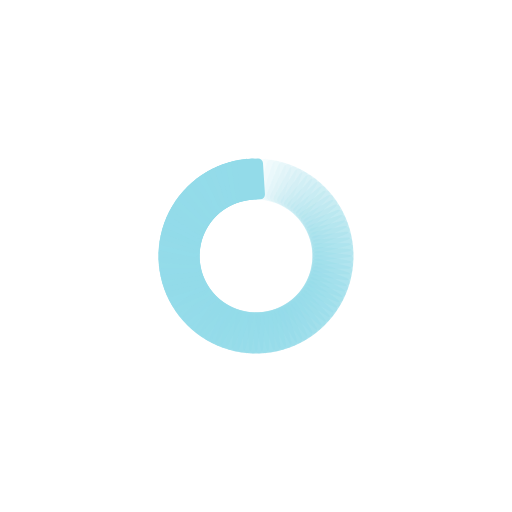
t = 0.00 s
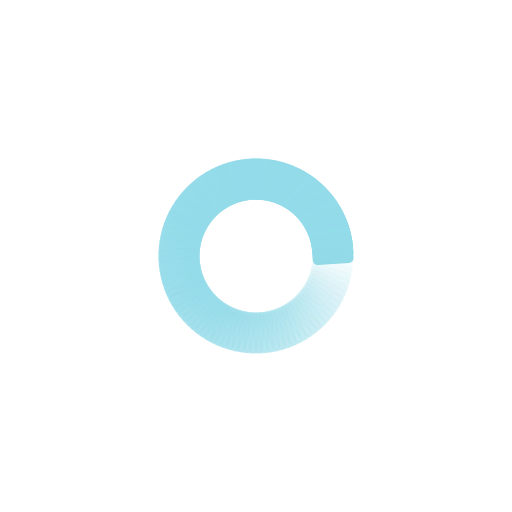
t = 0.66 s
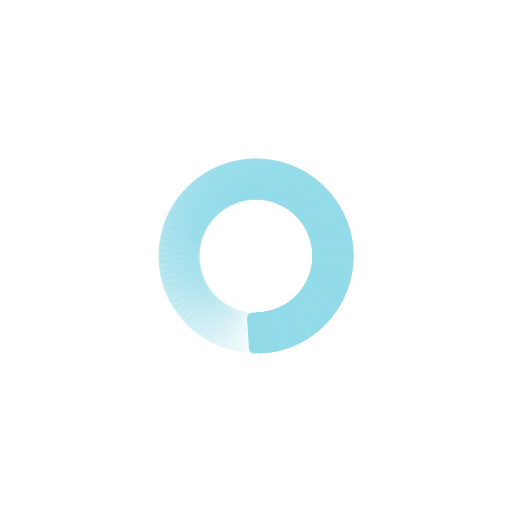
t = 1.32 s
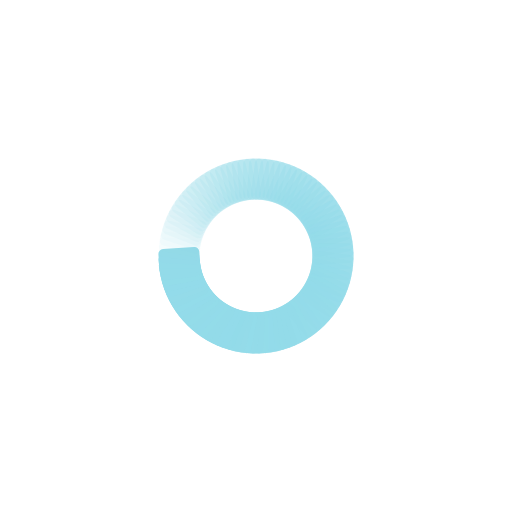
t = 1.97 s

The animated SVG that drew these frames (rendered in a browser with its animation timeline set to each time). Animation: 100 SMIL elements (animate=100); one cycle of 2.63 s, repeats indefinitely.

<?xml version="1.0" encoding="utf-8"?>
<svg xmlns="http://www.w3.org/2000/svg" xmlns:xlink="http://www.w3.org/1999/xlink" style="margin: auto; background: none; display: block; shape-rendering: auto; animation-play-state: running; animation-delay: 0s;" width="224px" height="224px" viewBox="0 0 100 100" preserveAspectRatio="xMidYMid">
<g transform="rotate(0 50 50)" style="animation-play-state: running; animation-delay: 0s;">
  <rect x="47.5" y="31" rx="0.96" ry="0.96" width="5" height="8" fill="#93dbe9" style="animation-play-state: running; animation-delay: 0s;">
    <animate attributeName="opacity" values="1;0" keyTimes="0;1" dur="2.6315789473684212s" begin="-2.6052631578947367s" repeatCount="indefinite" style="animation-play-state: running; animation-delay: 0s;"></animate>
  </rect>
</g><g transform="rotate(3.6 50 50)" style="animation-play-state: running; animation-delay: 0s;">
  <rect x="47.5" y="31" rx="0.96" ry="0.96" width="5" height="8" fill="#93dbe9" style="animation-play-state: running; animation-delay: 0s;">
    <animate attributeName="opacity" values="1;0" keyTimes="0;1" dur="2.6315789473684212s" begin="-2.5789473684210527s" repeatCount="indefinite" style="animation-play-state: running; animation-delay: 0s;"></animate>
  </rect>
</g><g transform="rotate(7.2 50 50)" style="animation-play-state: running; animation-delay: 0s;">
  <rect x="47.5" y="31" rx="0.96" ry="0.96" width="5" height="8" fill="#93dbe9" style="animation-play-state: running; animation-delay: 0s;">
    <animate attributeName="opacity" values="1;0" keyTimes="0;1" dur="2.6315789473684212s" begin="-2.5526315789473686s" repeatCount="indefinite" style="animation-play-state: running; animation-delay: 0s;"></animate>
  </rect>
</g><g transform="rotate(10.8 50 50)" style="animation-play-state: running; animation-delay: 0s;">
  <rect x="47.5" y="31" rx="0.96" ry="0.96" width="5" height="8" fill="#93dbe9" style="animation-play-state: running; animation-delay: 0s;">
    <animate attributeName="opacity" values="1;0" keyTimes="0;1" dur="2.6315789473684212s" begin="-2.526315789473684s" repeatCount="indefinite" style="animation-play-state: running; animation-delay: 0s;"></animate>
  </rect>
</g><g transform="rotate(14.4 50 50)" style="animation-play-state: running; animation-delay: 0s;">
  <rect x="47.5" y="31" rx="0.96" ry="0.96" width="5" height="8" fill="#93dbe9" style="animation-play-state: running; animation-delay: 0s;">
    <animate attributeName="opacity" values="1;0" keyTimes="0;1" dur="2.6315789473684212s" begin="-2.5s" repeatCount="indefinite" style="animation-play-state: running; animation-delay: 0s;"></animate>
  </rect>
</g><g transform="rotate(18 50 50)" style="animation-play-state: running; animation-delay: 0s;">
  <rect x="47.5" y="31" rx="0.96" ry="0.96" width="5" height="8" fill="#93dbe9" style="animation-play-state: running; animation-delay: 0s;">
    <animate attributeName="opacity" values="1;0" keyTimes="0;1" dur="2.6315789473684212s" begin="-2.473684210526316s" repeatCount="indefinite" style="animation-play-state: running; animation-delay: 0s;"></animate>
  </rect>
</g><g transform="rotate(21.6 50 50)" style="animation-play-state: running; animation-delay: 0s;">
  <rect x="47.5" y="31" rx="0.96" ry="0.96" width="5" height="8" fill="#93dbe9" style="animation-play-state: running; animation-delay: 0s;">
    <animate attributeName="opacity" values="1;0" keyTimes="0;1" dur="2.6315789473684212s" begin="-2.4473684210526314s" repeatCount="indefinite" style="animation-play-state: running; animation-delay: 0s;"></animate>
  </rect>
</g><g transform="rotate(25.2 50 50)" style="animation-play-state: running; animation-delay: 0s;">
  <rect x="47.5" y="31" rx="0.96" ry="0.96" width="5" height="8" fill="#93dbe9" style="animation-play-state: running; animation-delay: 0s;">
    <animate attributeName="opacity" values="1;0" keyTimes="0;1" dur="2.6315789473684212s" begin="-2.4210526315789473s" repeatCount="indefinite" style="animation-play-state: running; animation-delay: 0s;"></animate>
  </rect>
</g><g transform="rotate(28.8 50 50)" style="animation-play-state: running; animation-delay: 0s;">
  <rect x="47.5" y="31" rx="0.96" ry="0.96" width="5" height="8" fill="#93dbe9" style="animation-play-state: running; animation-delay: 0s;">
    <animate attributeName="opacity" values="1;0" keyTimes="0;1" dur="2.6315789473684212s" begin="-2.3947368421052633s" repeatCount="indefinite" style="animation-play-state: running; animation-delay: 0s;"></animate>
  </rect>
</g><g transform="rotate(32.4 50 50)" style="animation-play-state: running; animation-delay: 0s;">
  <rect x="47.5" y="31" rx="0.96" ry="0.96" width="5" height="8" fill="#93dbe9" style="animation-play-state: running; animation-delay: 0s;">
    <animate attributeName="opacity" values="1;0" keyTimes="0;1" dur="2.6315789473684212s" begin="-2.3684210526315788s" repeatCount="indefinite" style="animation-play-state: running; animation-delay: 0s;"></animate>
  </rect>
</g><g transform="rotate(36 50 50)" style="animation-play-state: running; animation-delay: 0s;">
  <rect x="47.5" y="31" rx="0.96" ry="0.96" width="5" height="8" fill="#93dbe9" style="animation-play-state: running; animation-delay: 0s;">
    <animate attributeName="opacity" values="1;0" keyTimes="0;1" dur="2.6315789473684212s" begin="-2.3421052631578947s" repeatCount="indefinite" style="animation-play-state: running; animation-delay: 0s;"></animate>
  </rect>
</g><g transform="rotate(39.6 50 50)" style="animation-play-state: running; animation-delay: 0s;">
  <rect x="47.5" y="31" rx="0.96" ry="0.96" width="5" height="8" fill="#93dbe9" style="animation-play-state: running; animation-delay: 0s;">
    <animate attributeName="opacity" values="1;0" keyTimes="0;1" dur="2.6315789473684212s" begin="-2.3157894736842106s" repeatCount="indefinite" style="animation-play-state: running; animation-delay: 0s;"></animate>
  </rect>
</g><g transform="rotate(43.2 50 50)" style="animation-play-state: running; animation-delay: 0s;">
  <rect x="47.5" y="31" rx="0.96" ry="0.96" width="5" height="8" fill="#93dbe9" style="animation-play-state: running; animation-delay: 0s;">
    <animate attributeName="opacity" values="1;0" keyTimes="0;1" dur="2.6315789473684212s" begin="-2.289473684210526s" repeatCount="indefinite" style="animation-play-state: running; animation-delay: 0s;"></animate>
  </rect>
</g><g transform="rotate(46.8 50 50)" style="animation-play-state: running; animation-delay: 0s;">
  <rect x="47.5" y="31" rx="0.96" ry="0.96" width="5" height="8" fill="#93dbe9" style="animation-play-state: running; animation-delay: 0s;">
    <animate attributeName="opacity" values="1;0" keyTimes="0;1" dur="2.6315789473684212s" begin="-2.263157894736842s" repeatCount="indefinite" style="animation-play-state: running; animation-delay: 0s;"></animate>
  </rect>
</g><g transform="rotate(50.4 50 50)" style="animation-play-state: running; animation-delay: 0s;">
  <rect x="47.5" y="31" rx="0.96" ry="0.96" width="5" height="8" fill="#93dbe9" style="animation-play-state: running; animation-delay: 0s;">
    <animate attributeName="opacity" values="1;0" keyTimes="0;1" dur="2.6315789473684212s" begin="-2.236842105263158s" repeatCount="indefinite" style="animation-play-state: running; animation-delay: 0s;"></animate>
  </rect>
</g><g transform="rotate(54 50 50)" style="animation-play-state: running; animation-delay: 0s;">
  <rect x="47.5" y="31" rx="0.96" ry="0.96" width="5" height="8" fill="#93dbe9" style="animation-play-state: running; animation-delay: 0s;">
    <animate attributeName="opacity" values="1;0" keyTimes="0;1" dur="2.6315789473684212s" begin="-2.210526315789474s" repeatCount="indefinite" style="animation-play-state: running; animation-delay: 0s;"></animate>
  </rect>
</g><g transform="rotate(57.6 50 50)" style="animation-play-state: running; animation-delay: 0s;">
  <rect x="47.5" y="31" rx="0.96" ry="0.96" width="5" height="8" fill="#93dbe9" style="animation-play-state: running; animation-delay: 0s;">
    <animate attributeName="opacity" values="1;0" keyTimes="0;1" dur="2.6315789473684212s" begin="-2.1842105263157894s" repeatCount="indefinite" style="animation-play-state: running; animation-delay: 0s;"></animate>
  </rect>
</g><g transform="rotate(61.2 50 50)" style="animation-play-state: running; animation-delay: 0s;">
  <rect x="47.5" y="31" rx="0.96" ry="0.96" width="5" height="8" fill="#93dbe9" style="animation-play-state: running; animation-delay: 0s;">
    <animate attributeName="opacity" values="1;0" keyTimes="0;1" dur="2.6315789473684212s" begin="-2.1578947368421053s" repeatCount="indefinite" style="animation-play-state: running; animation-delay: 0s;"></animate>
  </rect>
</g><g transform="rotate(64.8 50 50)" style="animation-play-state: running; animation-delay: 0s;">
  <rect x="47.5" y="31" rx="0.96" ry="0.96" width="5" height="8" fill="#93dbe9" style="animation-play-state: running; animation-delay: 0s;">
    <animate attributeName="opacity" values="1;0" keyTimes="0;1" dur="2.6315789473684212s" begin="-2.1315789473684212s" repeatCount="indefinite" style="animation-play-state: running; animation-delay: 0s;"></animate>
  </rect>
</g><g transform="rotate(68.4 50 50)" style="animation-play-state: running; animation-delay: 0s;">
  <rect x="47.5" y="31" rx="0.96" ry="0.96" width="5" height="8" fill="#93dbe9" style="animation-play-state: running; animation-delay: 0s;">
    <animate attributeName="opacity" values="1;0" keyTimes="0;1" dur="2.6315789473684212s" begin="-2.1052631578947367s" repeatCount="indefinite" style="animation-play-state: running; animation-delay: 0s;"></animate>
  </rect>
</g><g transform="rotate(72 50 50)" style="animation-play-state: running; animation-delay: 0s;">
  <rect x="47.5" y="31" rx="0.96" ry="0.96" width="5" height="8" fill="#93dbe9" style="animation-play-state: running; animation-delay: 0s;">
    <animate attributeName="opacity" values="1;0" keyTimes="0;1" dur="2.6315789473684212s" begin="-2.0789473684210527s" repeatCount="indefinite" style="animation-play-state: running; animation-delay: 0s;"></animate>
  </rect>
</g><g transform="rotate(75.6 50 50)" style="animation-play-state: running; animation-delay: 0s;">
  <rect x="47.5" y="31" rx="0.96" ry="0.96" width="5" height="8" fill="#93dbe9" style="animation-play-state: running; animation-delay: 0s;">
    <animate attributeName="opacity" values="1;0" keyTimes="0;1" dur="2.6315789473684212s" begin="-2.0526315789473686s" repeatCount="indefinite" style="animation-play-state: running; animation-delay: 0s;"></animate>
  </rect>
</g><g transform="rotate(79.2 50 50)" style="animation-play-state: running; animation-delay: 0s;">
  <rect x="47.5" y="31" rx="0.96" ry="0.96" width="5" height="8" fill="#93dbe9" style="animation-play-state: running; animation-delay: 0s;">
    <animate attributeName="opacity" values="1;0" keyTimes="0;1" dur="2.6315789473684212s" begin="-2.026315789473684s" repeatCount="indefinite" style="animation-play-state: running; animation-delay: 0s;"></animate>
  </rect>
</g><g transform="rotate(82.8 50 50)" style="animation-play-state: running; animation-delay: 0s;">
  <rect x="47.5" y="31" rx="0.96" ry="0.96" width="5" height="8" fill="#93dbe9" style="animation-play-state: running; animation-delay: 0s;">
    <animate attributeName="opacity" values="1;0" keyTimes="0;1" dur="2.6315789473684212s" begin="-2s" repeatCount="indefinite" style="animation-play-state: running; animation-delay: 0s;"></animate>
  </rect>
</g><g transform="rotate(86.4 50 50)" style="animation-play-state: running; animation-delay: 0s;">
  <rect x="47.5" y="31" rx="0.96" ry="0.96" width="5" height="8" fill="#93dbe9" style="animation-play-state: running; animation-delay: 0s;">
    <animate attributeName="opacity" values="1;0" keyTimes="0;1" dur="2.6315789473684212s" begin="-1.9736842105263157s" repeatCount="indefinite" style="animation-play-state: running; animation-delay: 0s;"></animate>
  </rect>
</g><g transform="rotate(90 50 50)" style="animation-play-state: running; animation-delay: 0s;">
  <rect x="47.5" y="31" rx="0.96" ry="0.96" width="5" height="8" fill="#93dbe9" style="animation-play-state: running; animation-delay: 0s;">
    <animate attributeName="opacity" values="1;0" keyTimes="0;1" dur="2.6315789473684212s" begin="-1.9473684210526316s" repeatCount="indefinite" style="animation-play-state: running; animation-delay: 0s;"></animate>
  </rect>
</g><g transform="rotate(93.6 50 50)" style="animation-play-state: running; animation-delay: 0s;">
  <rect x="47.5" y="31" rx="0.96" ry="0.96" width="5" height="8" fill="#93dbe9" style="animation-play-state: running; animation-delay: 0s;">
    <animate attributeName="opacity" values="1;0" keyTimes="0;1" dur="2.6315789473684212s" begin="-1.9210526315789473s" repeatCount="indefinite" style="animation-play-state: running; animation-delay: 0s;"></animate>
  </rect>
</g><g transform="rotate(97.2 50 50)" style="animation-play-state: running; animation-delay: 0s;">
  <rect x="47.5" y="31" rx="0.96" ry="0.96" width="5" height="8" fill="#93dbe9" style="animation-play-state: running; animation-delay: 0s;">
    <animate attributeName="opacity" values="1;0" keyTimes="0;1" dur="2.6315789473684212s" begin="-1.894736842105263s" repeatCount="indefinite" style="animation-play-state: running; animation-delay: 0s;"></animate>
  </rect>
</g><g transform="rotate(100.8 50 50)" style="animation-play-state: running; animation-delay: 0s;">
  <rect x="47.5" y="31" rx="0.96" ry="0.96" width="5" height="8" fill="#93dbe9" style="animation-play-state: running; animation-delay: 0s;">
    <animate attributeName="opacity" values="1;0" keyTimes="0;1" dur="2.6315789473684212s" begin="-1.868421052631579s" repeatCount="indefinite" style="animation-play-state: running; animation-delay: 0s;"></animate>
  </rect>
</g><g transform="rotate(104.4 50 50)" style="animation-play-state: running; animation-delay: 0s;">
  <rect x="47.5" y="31" rx="0.96" ry="0.96" width="5" height="8" fill="#93dbe9" style="animation-play-state: running; animation-delay: 0s;">
    <animate attributeName="opacity" values="1;0" keyTimes="0;1" dur="2.6315789473684212s" begin="-1.8421052631578947s" repeatCount="indefinite" style="animation-play-state: running; animation-delay: 0s;"></animate>
  </rect>
</g><g transform="rotate(108 50 50)" style="animation-play-state: running; animation-delay: 0s;">
  <rect x="47.5" y="31" rx="0.96" ry="0.96" width="5" height="8" fill="#93dbe9" style="animation-play-state: running; animation-delay: 0s;">
    <animate attributeName="opacity" values="1;0" keyTimes="0;1" dur="2.6315789473684212s" begin="-1.8157894736842106s" repeatCount="indefinite" style="animation-play-state: running; animation-delay: 0s;"></animate>
  </rect>
</g><g transform="rotate(111.6 50 50)" style="animation-play-state: running; animation-delay: 0s;">
  <rect x="47.5" y="31" rx="0.96" ry="0.96" width="5" height="8" fill="#93dbe9" style="animation-play-state: running; animation-delay: 0s;">
    <animate attributeName="opacity" values="1;0" keyTimes="0;1" dur="2.6315789473684212s" begin="-1.7894736842105263s" repeatCount="indefinite" style="animation-play-state: running; animation-delay: 0s;"></animate>
  </rect>
</g><g transform="rotate(115.2 50 50)" style="animation-play-state: running; animation-delay: 0s;">
  <rect x="47.5" y="31" rx="0.96" ry="0.96" width="5" height="8" fill="#93dbe9" style="animation-play-state: running; animation-delay: 0s;">
    <animate attributeName="opacity" values="1;0" keyTimes="0;1" dur="2.6315789473684212s" begin="-1.763157894736842s" repeatCount="indefinite" style="animation-play-state: running; animation-delay: 0s;"></animate>
  </rect>
</g><g transform="rotate(118.8 50 50)" style="animation-play-state: running; animation-delay: 0s;">
  <rect x="47.5" y="31" rx="0.96" ry="0.96" width="5" height="8" fill="#93dbe9" style="animation-play-state: running; animation-delay: 0s;">
    <animate attributeName="opacity" values="1;0" keyTimes="0;1" dur="2.6315789473684212s" begin="-1.736842105263158s" repeatCount="indefinite" style="animation-play-state: running; animation-delay: 0s;"></animate>
  </rect>
</g><g transform="rotate(122.4 50 50)" style="animation-play-state: running; animation-delay: 0s;">
  <rect x="47.5" y="31" rx="0.96" ry="0.96" width="5" height="8" fill="#93dbe9" style="animation-play-state: running; animation-delay: 0s;">
    <animate attributeName="opacity" values="1;0" keyTimes="0;1" dur="2.6315789473684212s" begin="-1.7105263157894737s" repeatCount="indefinite" style="animation-play-state: running; animation-delay: 0s;"></animate>
  </rect>
</g><g transform="rotate(126 50 50)" style="animation-play-state: running; animation-delay: 0s;">
  <rect x="47.5" y="31" rx="0.96" ry="0.96" width="5" height="8" fill="#93dbe9" style="animation-play-state: running; animation-delay: 0s;">
    <animate attributeName="opacity" values="1;0" keyTimes="0;1" dur="2.6315789473684212s" begin="-1.6842105263157894s" repeatCount="indefinite" style="animation-play-state: running; animation-delay: 0s;"></animate>
  </rect>
</g><g transform="rotate(129.6 50 50)" style="animation-play-state: running; animation-delay: 0s;">
  <rect x="47.5" y="31" rx="0.96" ry="0.96" width="5" height="8" fill="#93dbe9" style="animation-play-state: running; animation-delay: 0s;">
    <animate attributeName="opacity" values="1;0" keyTimes="0;1" dur="2.6315789473684212s" begin="-1.6578947368421053s" repeatCount="indefinite" style="animation-play-state: running; animation-delay: 0s;"></animate>
  </rect>
</g><g transform="rotate(133.2 50 50)" style="animation-play-state: running; animation-delay: 0s;">
  <rect x="47.5" y="31" rx="0.96" ry="0.96" width="5" height="8" fill="#93dbe9" style="animation-play-state: running; animation-delay: 0s;">
    <animate attributeName="opacity" values="1;0" keyTimes="0;1" dur="2.6315789473684212s" begin="-1.631578947368421s" repeatCount="indefinite" style="animation-play-state: running; animation-delay: 0s;"></animate>
  </rect>
</g><g transform="rotate(136.8 50 50)" style="animation-play-state: running; animation-delay: 0s;">
  <rect x="47.5" y="31" rx="0.96" ry="0.96" width="5" height="8" fill="#93dbe9" style="animation-play-state: running; animation-delay: 0s;">
    <animate attributeName="opacity" values="1;0" keyTimes="0;1" dur="2.6315789473684212s" begin="-1.605263157894737s" repeatCount="indefinite" style="animation-play-state: running; animation-delay: 0s;"></animate>
  </rect>
</g><g transform="rotate(140.4 50 50)" style="animation-play-state: running; animation-delay: 0s;">
  <rect x="47.5" y="31" rx="0.96" ry="0.96" width="5" height="8" fill="#93dbe9" style="animation-play-state: running; animation-delay: 0s;">
    <animate attributeName="opacity" values="1;0" keyTimes="0;1" dur="2.6315789473684212s" begin="-1.5789473684210527s" repeatCount="indefinite" style="animation-play-state: running; animation-delay: 0s;"></animate>
  </rect>
</g><g transform="rotate(144 50 50)" style="animation-play-state: running; animation-delay: 0s;">
  <rect x="47.5" y="31" rx="0.96" ry="0.96" width="5" height="8" fill="#93dbe9" style="animation-play-state: running; animation-delay: 0s;">
    <animate attributeName="opacity" values="1;0" keyTimes="0;1" dur="2.6315789473684212s" begin="-1.5526315789473684s" repeatCount="indefinite" style="animation-play-state: running; animation-delay: 0s;"></animate>
  </rect>
</g><g transform="rotate(147.6 50 50)" style="animation-play-state: running; animation-delay: 0s;">
  <rect x="47.5" y="31" rx="0.96" ry="0.96" width="5" height="8" fill="#93dbe9" style="animation-play-state: running; animation-delay: 0s;">
    <animate attributeName="opacity" values="1;0" keyTimes="0;1" dur="2.6315789473684212s" begin="-1.5263157894736843s" repeatCount="indefinite" style="animation-play-state: running; animation-delay: 0s;"></animate>
  </rect>
</g><g transform="rotate(151.2 50 50)" style="animation-play-state: running; animation-delay: 0s;">
  <rect x="47.5" y="31" rx="0.96" ry="0.96" width="5" height="8" fill="#93dbe9" style="animation-play-state: running; animation-delay: 0s;">
    <animate attributeName="opacity" values="1;0" keyTimes="0;1" dur="2.6315789473684212s" begin="-1.5s" repeatCount="indefinite" style="animation-play-state: running; animation-delay: 0s;"></animate>
  </rect>
</g><g transform="rotate(154.8 50 50)" style="animation-play-state: running; animation-delay: 0s;">
  <rect x="47.5" y="31" rx="0.96" ry="0.96" width="5" height="8" fill="#93dbe9" style="animation-play-state: running; animation-delay: 0s;">
    <animate attributeName="opacity" values="1;0" keyTimes="0;1" dur="2.6315789473684212s" begin="-1.4736842105263157s" repeatCount="indefinite" style="animation-play-state: running; animation-delay: 0s;"></animate>
  </rect>
</g><g transform="rotate(158.4 50 50)" style="animation-play-state: running; animation-delay: 0s;">
  <rect x="47.5" y="31" rx="0.96" ry="0.96" width="5" height="8" fill="#93dbe9" style="animation-play-state: running; animation-delay: 0s;">
    <animate attributeName="opacity" values="1;0" keyTimes="0;1" dur="2.6315789473684212s" begin="-1.4473684210526316s" repeatCount="indefinite" style="animation-play-state: running; animation-delay: 0s;"></animate>
  </rect>
</g><g transform="rotate(162 50 50)" style="animation-play-state: running; animation-delay: 0s;">
  <rect x="47.5" y="31" rx="0.96" ry="0.96" width="5" height="8" fill="#93dbe9" style="animation-play-state: running; animation-delay: 0s;">
    <animate attributeName="opacity" values="1;0" keyTimes="0;1" dur="2.6315789473684212s" begin="-1.4210526315789473s" repeatCount="indefinite" style="animation-play-state: running; animation-delay: 0s;"></animate>
  </rect>
</g><g transform="rotate(165.6 50 50)" style="animation-play-state: running; animation-delay: 0s;">
  <rect x="47.5" y="31" rx="0.96" ry="0.96" width="5" height="8" fill="#93dbe9" style="animation-play-state: running; animation-delay: 0s;">
    <animate attributeName="opacity" values="1;0" keyTimes="0;1" dur="2.6315789473684212s" begin="-1.394736842105263s" repeatCount="indefinite" style="animation-play-state: running; animation-delay: 0s;"></animate>
  </rect>
</g><g transform="rotate(169.2 50 50)" style="animation-play-state: running; animation-delay: 0s;">
  <rect x="47.5" y="31" rx="0.96" ry="0.96" width="5" height="8" fill="#93dbe9" style="animation-play-state: running; animation-delay: 0s;">
    <animate attributeName="opacity" values="1;0" keyTimes="0;1" dur="2.6315789473684212s" begin="-1.368421052631579s" repeatCount="indefinite" style="animation-play-state: running; animation-delay: 0s;"></animate>
  </rect>
</g><g transform="rotate(172.8 50 50)" style="animation-play-state: running; animation-delay: 0s;">
  <rect x="47.5" y="31" rx="0.96" ry="0.96" width="5" height="8" fill="#93dbe9" style="animation-play-state: running; animation-delay: 0s;">
    <animate attributeName="opacity" values="1;0" keyTimes="0;1" dur="2.6315789473684212s" begin="-1.3421052631578947s" repeatCount="indefinite" style="animation-play-state: running; animation-delay: 0s;"></animate>
  </rect>
</g><g transform="rotate(176.4 50 50)" style="animation-play-state: running; animation-delay: 0s;">
  <rect x="47.5" y="31" rx="0.96" ry="0.96" width="5" height="8" fill="#93dbe9" style="animation-play-state: running; animation-delay: 0s;">
    <animate attributeName="opacity" values="1;0" keyTimes="0;1" dur="2.6315789473684212s" begin="-1.3157894736842106s" repeatCount="indefinite" style="animation-play-state: running; animation-delay: 0s;"></animate>
  </rect>
</g><g transform="rotate(180 50 50)" style="animation-play-state: running; animation-delay: 0s;">
  <rect x="47.5" y="31" rx="0.96" ry="0.96" width="5" height="8" fill="#93dbe9" style="animation-play-state: running; animation-delay: 0s;">
    <animate attributeName="opacity" values="1;0" keyTimes="0;1" dur="2.6315789473684212s" begin="-1.2894736842105263s" repeatCount="indefinite" style="animation-play-state: running; animation-delay: 0s;"></animate>
  </rect>
</g><g transform="rotate(183.6 50 50)" style="animation-play-state: running; animation-delay: 0s;">
  <rect x="47.5" y="31" rx="0.96" ry="0.96" width="5" height="8" fill="#93dbe9" style="animation-play-state: running; animation-delay: 0s;">
    <animate attributeName="opacity" values="1;0" keyTimes="0;1" dur="2.6315789473684212s" begin="-1.263157894736842s" repeatCount="indefinite" style="animation-play-state: running; animation-delay: 0s;"></animate>
  </rect>
</g><g transform="rotate(187.2 50 50)" style="animation-play-state: running; animation-delay: 0s;">
  <rect x="47.5" y="31" rx="0.96" ry="0.96" width="5" height="8" fill="#93dbe9" style="animation-play-state: running; animation-delay: 0s;">
    <animate attributeName="opacity" values="1;0" keyTimes="0;1" dur="2.6315789473684212s" begin="-1.236842105263158s" repeatCount="indefinite" style="animation-play-state: running; animation-delay: 0s;"></animate>
  </rect>
</g><g transform="rotate(190.8 50 50)" style="animation-play-state: running; animation-delay: 0s;">
  <rect x="47.5" y="31" rx="0.96" ry="0.96" width="5" height="8" fill="#93dbe9" style="animation-play-state: running; animation-delay: 0s;">
    <animate attributeName="opacity" values="1;0" keyTimes="0;1" dur="2.6315789473684212s" begin="-1.2105263157894737s" repeatCount="indefinite" style="animation-play-state: running; animation-delay: 0s;"></animate>
  </rect>
</g><g transform="rotate(194.4 50 50)" style="animation-play-state: running; animation-delay: 0s;">
  <rect x="47.5" y="31" rx="0.96" ry="0.96" width="5" height="8" fill="#93dbe9" style="animation-play-state: running; animation-delay: 0s;">
    <animate attributeName="opacity" values="1;0" keyTimes="0;1" dur="2.6315789473684212s" begin="-1.1842105263157894s" repeatCount="indefinite" style="animation-play-state: running; animation-delay: 0s;"></animate>
  </rect>
</g><g transform="rotate(198 50 50)" style="animation-play-state: running; animation-delay: 0s;">
  <rect x="47.5" y="31" rx="0.96" ry="0.96" width="5" height="8" fill="#93dbe9" style="animation-play-state: running; animation-delay: 0s;">
    <animate attributeName="opacity" values="1;0" keyTimes="0;1" dur="2.6315789473684212s" begin="-1.1578947368421053s" repeatCount="indefinite" style="animation-play-state: running; animation-delay: 0s;"></animate>
  </rect>
</g><g transform="rotate(201.6 50 50)" style="animation-play-state: running; animation-delay: 0s;">
  <rect x="47.5" y="31" rx="0.96" ry="0.96" width="5" height="8" fill="#93dbe9" style="animation-play-state: running; animation-delay: 0s;">
    <animate attributeName="opacity" values="1;0" keyTimes="0;1" dur="2.6315789473684212s" begin="-1.131578947368421s" repeatCount="indefinite" style="animation-play-state: running; animation-delay: 0s;"></animate>
  </rect>
</g><g transform="rotate(205.2 50 50)" style="animation-play-state: running; animation-delay: 0s;">
  <rect x="47.5" y="31" rx="0.96" ry="0.96" width="5" height="8" fill="#93dbe9" style="animation-play-state: running; animation-delay: 0s;">
    <animate attributeName="opacity" values="1;0" keyTimes="0;1" dur="2.6315789473684212s" begin="-1.105263157894737s" repeatCount="indefinite" style="animation-play-state: running; animation-delay: 0s;"></animate>
  </rect>
</g><g transform="rotate(208.8 50 50)" style="animation-play-state: running; animation-delay: 0s;">
  <rect x="47.5" y="31" rx="0.96" ry="0.96" width="5" height="8" fill="#93dbe9" style="animation-play-state: running; animation-delay: 0s;">
    <animate attributeName="opacity" values="1;0" keyTimes="0;1" dur="2.6315789473684212s" begin="-1.0789473684210527s" repeatCount="indefinite" style="animation-play-state: running; animation-delay: 0s;"></animate>
  </rect>
</g><g transform="rotate(212.4 50 50)" style="animation-play-state: running; animation-delay: 0s;">
  <rect x="47.5" y="31" rx="0.96" ry="0.96" width="5" height="8" fill="#93dbe9" style="animation-play-state: running; animation-delay: 0s;">
    <animate attributeName="opacity" values="1;0" keyTimes="0;1" dur="2.6315789473684212s" begin="-1.0526315789473684s" repeatCount="indefinite" style="animation-play-state: running; animation-delay: 0s;"></animate>
  </rect>
</g><g transform="rotate(216 50 50)" style="animation-play-state: running; animation-delay: 0s;">
  <rect x="47.5" y="31" rx="0.96" ry="0.96" width="5" height="8" fill="#93dbe9" style="animation-play-state: running; animation-delay: 0s;">
    <animate attributeName="opacity" values="1;0" keyTimes="0;1" dur="2.6315789473684212s" begin="-1.0263157894736843s" repeatCount="indefinite" style="animation-play-state: running; animation-delay: 0s;"></animate>
  </rect>
</g><g transform="rotate(219.6 50 50)" style="animation-play-state: running; animation-delay: 0s;">
  <rect x="47.5" y="31" rx="0.96" ry="0.96" width="5" height="8" fill="#93dbe9" style="animation-play-state: running; animation-delay: 0s;">
    <animate attributeName="opacity" values="1;0" keyTimes="0;1" dur="2.6315789473684212s" begin="-1s" repeatCount="indefinite" style="animation-play-state: running; animation-delay: 0s;"></animate>
  </rect>
</g><g transform="rotate(223.2 50 50)" style="animation-play-state: running; animation-delay: 0s;">
  <rect x="47.5" y="31" rx="0.96" ry="0.96" width="5" height="8" fill="#93dbe9" style="animation-play-state: running; animation-delay: 0s;">
    <animate attributeName="opacity" values="1;0" keyTimes="0;1" dur="2.6315789473684212s" begin="-0.9736842105263158s" repeatCount="indefinite" style="animation-play-state: running; animation-delay: 0s;"></animate>
  </rect>
</g><g transform="rotate(226.8 50 50)" style="animation-play-state: running; animation-delay: 0s;">
  <rect x="47.5" y="31" rx="0.96" ry="0.96" width="5" height="8" fill="#93dbe9" style="animation-play-state: running; animation-delay: 0s;">
    <animate attributeName="opacity" values="1;0" keyTimes="0;1" dur="2.6315789473684212s" begin="-0.9473684210526315s" repeatCount="indefinite" style="animation-play-state: running; animation-delay: 0s;"></animate>
  </rect>
</g><g transform="rotate(230.4 50 50)" style="animation-play-state: running; animation-delay: 0s;">
  <rect x="47.5" y="31" rx="0.96" ry="0.96" width="5" height="8" fill="#93dbe9" style="animation-play-state: running; animation-delay: 0s;">
    <animate attributeName="opacity" values="1;0" keyTimes="0;1" dur="2.6315789473684212s" begin="-0.9210526315789473s" repeatCount="indefinite" style="animation-play-state: running; animation-delay: 0s;"></animate>
  </rect>
</g><g transform="rotate(234 50 50)" style="animation-play-state: running; animation-delay: 0s;">
  <rect x="47.5" y="31" rx="0.96" ry="0.96" width="5" height="8" fill="#93dbe9" style="animation-play-state: running; animation-delay: 0s;">
    <animate attributeName="opacity" values="1;0" keyTimes="0;1" dur="2.6315789473684212s" begin="-0.8947368421052632s" repeatCount="indefinite" style="animation-play-state: running; animation-delay: 0s;"></animate>
  </rect>
</g><g transform="rotate(237.6 50 50)" style="animation-play-state: running; animation-delay: 0s;">
  <rect x="47.5" y="31" rx="0.96" ry="0.96" width="5" height="8" fill="#93dbe9" style="animation-play-state: running; animation-delay: 0s;">
    <animate attributeName="opacity" values="1;0" keyTimes="0;1" dur="2.6315789473684212s" begin="-0.868421052631579s" repeatCount="indefinite" style="animation-play-state: running; animation-delay: 0s;"></animate>
  </rect>
</g><g transform="rotate(241.2 50 50)" style="animation-play-state: running; animation-delay: 0s;">
  <rect x="47.5" y="31" rx="0.96" ry="0.96" width="5" height="8" fill="#93dbe9" style="animation-play-state: running; animation-delay: 0s;">
    <animate attributeName="opacity" values="1;0" keyTimes="0;1" dur="2.6315789473684212s" begin="-0.8421052631578947s" repeatCount="indefinite" style="animation-play-state: running; animation-delay: 0s;"></animate>
  </rect>
</g><g transform="rotate(244.8 50 50)" style="animation-play-state: running; animation-delay: 0s;">
  <rect x="47.5" y="31" rx="0.96" ry="0.96" width="5" height="8" fill="#93dbe9" style="animation-play-state: running; animation-delay: 0s;">
    <animate attributeName="opacity" values="1;0" keyTimes="0;1" dur="2.6315789473684212s" begin="-0.8157894736842105s" repeatCount="indefinite" style="animation-play-state: running; animation-delay: 0s;"></animate>
  </rect>
</g><g transform="rotate(248.4 50 50)" style="animation-play-state: running; animation-delay: 0s;">
  <rect x="47.5" y="31" rx="0.96" ry="0.96" width="5" height="8" fill="#93dbe9" style="animation-play-state: running; animation-delay: 0s;">
    <animate attributeName="opacity" values="1;0" keyTimes="0;1" dur="2.6315789473684212s" begin="-0.7894736842105263s" repeatCount="indefinite" style="animation-play-state: running; animation-delay: 0s;"></animate>
  </rect>
</g><g transform="rotate(252 50 50)" style="animation-play-state: running; animation-delay: 0s;">
  <rect x="47.5" y="31" rx="0.96" ry="0.96" width="5" height="8" fill="#93dbe9" style="animation-play-state: running; animation-delay: 0s;">
    <animate attributeName="opacity" values="1;0" keyTimes="0;1" dur="2.6315789473684212s" begin="-0.7631578947368421s" repeatCount="indefinite" style="animation-play-state: running; animation-delay: 0s;"></animate>
  </rect>
</g><g transform="rotate(255.6 50 50)" style="animation-play-state: running; animation-delay: 0s;">
  <rect x="47.5" y="31" rx="0.96" ry="0.96" width="5" height="8" fill="#93dbe9" style="animation-play-state: running; animation-delay: 0s;">
    <animate attributeName="opacity" values="1;0" keyTimes="0;1" dur="2.6315789473684212s" begin="-0.7368421052631579s" repeatCount="indefinite" style="animation-play-state: running; animation-delay: 0s;"></animate>
  </rect>
</g><g transform="rotate(259.2 50 50)" style="animation-play-state: running; animation-delay: 0s;">
  <rect x="47.5" y="31" rx="0.96" ry="0.96" width="5" height="8" fill="#93dbe9" style="animation-play-state: running; animation-delay: 0s;">
    <animate attributeName="opacity" values="1;0" keyTimes="0;1" dur="2.6315789473684212s" begin="-0.7105263157894737s" repeatCount="indefinite" style="animation-play-state: running; animation-delay: 0s;"></animate>
  </rect>
</g><g transform="rotate(262.8 50 50)" style="animation-play-state: running; animation-delay: 0s;">
  <rect x="47.5" y="31" rx="0.96" ry="0.96" width="5" height="8" fill="#93dbe9" style="animation-play-state: running; animation-delay: 0s;">
    <animate attributeName="opacity" values="1;0" keyTimes="0;1" dur="2.6315789473684212s" begin="-0.6842105263157895s" repeatCount="indefinite" style="animation-play-state: running; animation-delay: 0s;"></animate>
  </rect>
</g><g transform="rotate(266.4 50 50)" style="animation-play-state: running; animation-delay: 0s;">
  <rect x="47.5" y="31" rx="0.96" ry="0.96" width="5" height="8" fill="#93dbe9" style="animation-play-state: running; animation-delay: 0s;">
    <animate attributeName="opacity" values="1;0" keyTimes="0;1" dur="2.6315789473684212s" begin="-0.6578947368421053s" repeatCount="indefinite" style="animation-play-state: running; animation-delay: 0s;"></animate>
  </rect>
</g><g transform="rotate(270 50 50)" style="animation-play-state: running; animation-delay: 0s;">
  <rect x="47.5" y="31" rx="0.96" ry="0.96" width="5" height="8" fill="#93dbe9" style="animation-play-state: running; animation-delay: 0s;">
    <animate attributeName="opacity" values="1;0" keyTimes="0;1" dur="2.6315789473684212s" begin="-0.631578947368421s" repeatCount="indefinite" style="animation-play-state: running; animation-delay: 0s;"></animate>
  </rect>
</g><g transform="rotate(273.6 50 50)" style="animation-play-state: running; animation-delay: 0s;">
  <rect x="47.5" y="31" rx="0.96" ry="0.96" width="5" height="8" fill="#93dbe9" style="animation-play-state: running; animation-delay: 0s;">
    <animate attributeName="opacity" values="1;0" keyTimes="0;1" dur="2.6315789473684212s" begin="-0.6052631578947368s" repeatCount="indefinite" style="animation-play-state: running; animation-delay: 0s;"></animate>
  </rect>
</g><g transform="rotate(277.2 50 50)" style="animation-play-state: running; animation-delay: 0s;">
  <rect x="47.5" y="31" rx="0.96" ry="0.96" width="5" height="8" fill="#93dbe9" style="animation-play-state: running; animation-delay: 0s;">
    <animate attributeName="opacity" values="1;0" keyTimes="0;1" dur="2.6315789473684212s" begin="-0.5789473684210527s" repeatCount="indefinite" style="animation-play-state: running; animation-delay: 0s;"></animate>
  </rect>
</g><g transform="rotate(280.8 50 50)" style="animation-play-state: running; animation-delay: 0s;">
  <rect x="47.5" y="31" rx="0.96" ry="0.96" width="5" height="8" fill="#93dbe9" style="animation-play-state: running; animation-delay: 0s;">
    <animate attributeName="opacity" values="1;0" keyTimes="0;1" dur="2.6315789473684212s" begin="-0.5526315789473685s" repeatCount="indefinite" style="animation-play-state: running; animation-delay: 0s;"></animate>
  </rect>
</g><g transform="rotate(284.4 50 50)" style="animation-play-state: running; animation-delay: 0s;">
  <rect x="47.5" y="31" rx="0.96" ry="0.96" width="5" height="8" fill="#93dbe9" style="animation-play-state: running; animation-delay: 0s;">
    <animate attributeName="opacity" values="1;0" keyTimes="0;1" dur="2.6315789473684212s" begin="-0.5263157894736842s" repeatCount="indefinite" style="animation-play-state: running; animation-delay: 0s;"></animate>
  </rect>
</g><g transform="rotate(288 50 50)" style="animation-play-state: running; animation-delay: 0s;">
  <rect x="47.5" y="31" rx="0.96" ry="0.96" width="5" height="8" fill="#93dbe9" style="animation-play-state: running; animation-delay: 0s;">
    <animate attributeName="opacity" values="1;0" keyTimes="0;1" dur="2.6315789473684212s" begin="-0.5s" repeatCount="indefinite" style="animation-play-state: running; animation-delay: 0s;"></animate>
  </rect>
</g><g transform="rotate(291.6 50 50)" style="animation-play-state: running; animation-delay: 0s;">
  <rect x="47.5" y="31" rx="0.96" ry="0.96" width="5" height="8" fill="#93dbe9" style="animation-play-state: running; animation-delay: 0s;">
    <animate attributeName="opacity" values="1;0" keyTimes="0;1" dur="2.6315789473684212s" begin="-0.47368421052631576s" repeatCount="indefinite" style="animation-play-state: running; animation-delay: 0s;"></animate>
  </rect>
</g><g transform="rotate(295.2 50 50)" style="animation-play-state: running; animation-delay: 0s;">
  <rect x="47.5" y="31" rx="0.96" ry="0.96" width="5" height="8" fill="#93dbe9" style="animation-play-state: running; animation-delay: 0s;">
    <animate attributeName="opacity" values="1;0" keyTimes="0;1" dur="2.6315789473684212s" begin="-0.4473684210526316s" repeatCount="indefinite" style="animation-play-state: running; animation-delay: 0s;"></animate>
  </rect>
</g><g transform="rotate(298.8 50 50)" style="animation-play-state: running; animation-delay: 0s;">
  <rect x="47.5" y="31" rx="0.96" ry="0.96" width="5" height="8" fill="#93dbe9" style="animation-play-state: running; animation-delay: 0s;">
    <animate attributeName="opacity" values="1;0" keyTimes="0;1" dur="2.6315789473684212s" begin="-0.42105263157894735s" repeatCount="indefinite" style="animation-play-state: running; animation-delay: 0s;"></animate>
  </rect>
</g><g transform="rotate(302.4 50 50)" style="animation-play-state: running; animation-delay: 0s;">
  <rect x="47.5" y="31" rx="0.96" ry="0.96" width="5" height="8" fill="#93dbe9" style="animation-play-state: running; animation-delay: 0s;">
    <animate attributeName="opacity" values="1;0" keyTimes="0;1" dur="2.6315789473684212s" begin="-0.39473684210526316s" repeatCount="indefinite" style="animation-play-state: running; animation-delay: 0s;"></animate>
  </rect>
</g><g transform="rotate(306 50 50)" style="animation-play-state: running; animation-delay: 0s;">
  <rect x="47.5" y="31" rx="0.96" ry="0.96" width="5" height="8" fill="#93dbe9" style="animation-play-state: running; animation-delay: 0s;">
    <animate attributeName="opacity" values="1;0" keyTimes="0;1" dur="2.6315789473684212s" begin="-0.3684210526315789s" repeatCount="indefinite" style="animation-play-state: running; animation-delay: 0s;"></animate>
  </rect>
</g><g transform="rotate(309.6 50 50)" style="animation-play-state: running; animation-delay: 0s;">
  <rect x="47.5" y="31" rx="0.96" ry="0.96" width="5" height="8" fill="#93dbe9" style="animation-play-state: running; animation-delay: 0s;">
    <animate attributeName="opacity" values="1;0" keyTimes="0;1" dur="2.6315789473684212s" begin="-0.34210526315789475s" repeatCount="indefinite" style="animation-play-state: running; animation-delay: 0s;"></animate>
  </rect>
</g><g transform="rotate(313.2 50 50)" style="animation-play-state: running; animation-delay: 0s;">
  <rect x="47.5" y="31" rx="0.96" ry="0.96" width="5" height="8" fill="#93dbe9" style="animation-play-state: running; animation-delay: 0s;">
    <animate attributeName="opacity" values="1;0" keyTimes="0;1" dur="2.6315789473684212s" begin="-0.3157894736842105s" repeatCount="indefinite" style="animation-play-state: running; animation-delay: 0s;"></animate>
  </rect>
</g><g transform="rotate(316.8 50 50)" style="animation-play-state: running; animation-delay: 0s;">
  <rect x="47.5" y="31" rx="0.96" ry="0.96" width="5" height="8" fill="#93dbe9" style="animation-play-state: running; animation-delay: 0s;">
    <animate attributeName="opacity" values="1;0" keyTimes="0;1" dur="2.6315789473684212s" begin="-0.2894736842105263s" repeatCount="indefinite" style="animation-play-state: running; animation-delay: 0s;"></animate>
  </rect>
</g><g transform="rotate(320.4 50 50)" style="animation-play-state: running; animation-delay: 0s;">
  <rect x="47.5" y="31" rx="0.96" ry="0.96" width="5" height="8" fill="#93dbe9" style="animation-play-state: running; animation-delay: 0s;">
    <animate attributeName="opacity" values="1;0" keyTimes="0;1" dur="2.6315789473684212s" begin="-0.2631578947368421s" repeatCount="indefinite" style="animation-play-state: running; animation-delay: 0s;"></animate>
  </rect>
</g><g transform="rotate(324 50 50)" style="animation-play-state: running; animation-delay: 0s;">
  <rect x="47.5" y="31" rx="0.96" ry="0.96" width="5" height="8" fill="#93dbe9" style="animation-play-state: running; animation-delay: 0s;">
    <animate attributeName="opacity" values="1;0" keyTimes="0;1" dur="2.6315789473684212s" begin="-0.23684210526315788s" repeatCount="indefinite" style="animation-play-state: running; animation-delay: 0s;"></animate>
  </rect>
</g><g transform="rotate(327.6 50 50)" style="animation-play-state: running; animation-delay: 0s;">
  <rect x="47.5" y="31" rx="0.96" ry="0.96" width="5" height="8" fill="#93dbe9" style="animation-play-state: running; animation-delay: 0s;">
    <animate attributeName="opacity" values="1;0" keyTimes="0;1" dur="2.6315789473684212s" begin="-0.21052631578947367s" repeatCount="indefinite" style="animation-play-state: running; animation-delay: 0s;"></animate>
  </rect>
</g><g transform="rotate(331.2 50 50)" style="animation-play-state: running; animation-delay: 0s;">
  <rect x="47.5" y="31" rx="0.96" ry="0.96" width="5" height="8" fill="#93dbe9" style="animation-play-state: running; animation-delay: 0s;">
    <animate attributeName="opacity" values="1;0" keyTimes="0;1" dur="2.6315789473684212s" begin="-0.18421052631578946s" repeatCount="indefinite" style="animation-play-state: running; animation-delay: 0s;"></animate>
  </rect>
</g><g transform="rotate(334.8 50 50)" style="animation-play-state: running; animation-delay: 0s;">
  <rect x="47.5" y="31" rx="0.96" ry="0.96" width="5" height="8" fill="#93dbe9" style="animation-play-state: running; animation-delay: 0s;">
    <animate attributeName="opacity" values="1;0" keyTimes="0;1" dur="2.6315789473684212s" begin="-0.15789473684210525s" repeatCount="indefinite" style="animation-play-state: running; animation-delay: 0s;"></animate>
  </rect>
</g><g transform="rotate(338.4 50 50)" style="animation-play-state: running; animation-delay: 0s;">
  <rect x="47.5" y="31" rx="0.96" ry="0.96" width="5" height="8" fill="#93dbe9" style="animation-play-state: running; animation-delay: 0s;">
    <animate attributeName="opacity" values="1;0" keyTimes="0;1" dur="2.6315789473684212s" begin="-0.13157894736842105s" repeatCount="indefinite" style="animation-play-state: running; animation-delay: 0s;"></animate>
  </rect>
</g><g transform="rotate(342 50 50)" style="animation-play-state: running; animation-delay: 0s;">
  <rect x="47.5" y="31" rx="0.96" ry="0.96" width="5" height="8" fill="#93dbe9" style="animation-play-state: running; animation-delay: 0s;">
    <animate attributeName="opacity" values="1;0" keyTimes="0;1" dur="2.6315789473684212s" begin="-0.10526315789473684s" repeatCount="indefinite" style="animation-play-state: running; animation-delay: 0s;"></animate>
  </rect>
</g><g transform="rotate(345.6 50 50)" style="animation-play-state: running; animation-delay: 0s;">
  <rect x="47.5" y="31" rx="0.96" ry="0.96" width="5" height="8" fill="#93dbe9" style="animation-play-state: running; animation-delay: 0s;">
    <animate attributeName="opacity" values="1;0" keyTimes="0;1" dur="2.6315789473684212s" begin="-0.07894736842105263s" repeatCount="indefinite" style="animation-play-state: running; animation-delay: 0s;"></animate>
  </rect>
</g><g transform="rotate(349.2 50 50)" style="animation-play-state: running; animation-delay: 0s;">
  <rect x="47.5" y="31" rx="0.96" ry="0.96" width="5" height="8" fill="#93dbe9" style="animation-play-state: running; animation-delay: 0s;">
    <animate attributeName="opacity" values="1;0" keyTimes="0;1" dur="2.6315789473684212s" begin="-0.05263157894736842s" repeatCount="indefinite" style="animation-play-state: running; animation-delay: 0s;"></animate>
  </rect>
</g><g transform="rotate(352.8 50 50)" style="animation-play-state: running; animation-delay: 0s;">
  <rect x="47.5" y="31" rx="0.96" ry="0.96" width="5" height="8" fill="#93dbe9" style="animation-play-state: running; animation-delay: 0s;">
    <animate attributeName="opacity" values="1;0" keyTimes="0;1" dur="2.6315789473684212s" begin="-0.02631578947368421s" repeatCount="indefinite" style="animation-play-state: running; animation-delay: 0s;"></animate>
  </rect>
</g><g transform="rotate(356.4 50 50)" style="animation-play-state: running; animation-delay: 0s;">
  <rect x="47.5" y="31" rx="0.96" ry="0.96" width="5" height="8" fill="#93dbe9" style="animation-play-state: running; animation-delay: 0s;">
    <animate attributeName="opacity" values="1;0" keyTimes="0;1" dur="2.6315789473684212s" begin="0s" repeatCount="indefinite" style="animation-play-state: running; animation-delay: 0s;"></animate>
  </rect>
</g>
<!-- [ldio] generated by https://loading.io/ --></svg>